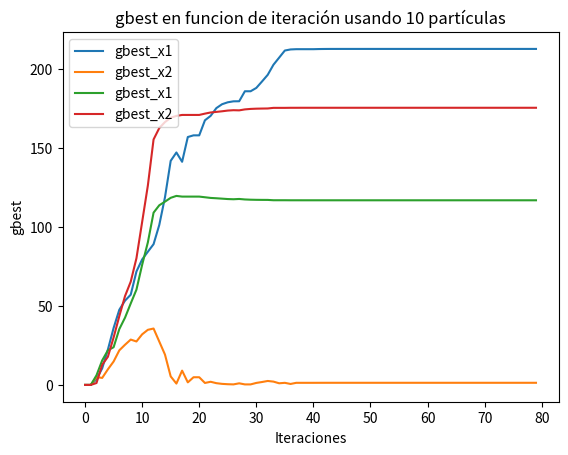

Write Python code to recreate this figure.
# .................................................................
# Ejemplo de PSO con restricciones
#      maximizar     500x1 + 400x2
#
#      sujeto a:
#                     300x1+400x2 <= 127000
#                      2x1+ 3x2   <= 4270
#                       x1        >=0
#                       x2        >=0
# .................................................................
import numpy as np
from matplotlib import pyplot as plt

# función objetivo a maximizar
def f(x):
    return 500 * x[0] + 400 * x[1]  # 500x1 + 400x2
# primera restriccion
def g1(x):
    return 300 * x[0] + 400 * x[1] <= 127000  # 300x1+400x2 <= 127000
# segunda restriccion
def g2(x, k):   # constante k para poder parametrizar la cantidad de impresoras 2 
    return 20 * x[0] + k * x[1]  <= 4270  # 2x1+ 3x2   <= 4270
# tercera restriccion
def g3(x):
    return  x[0] >= 0  # restriccion: x1 >=0
# cuarta restriccion
def g4(x):
    return  x[1] >= 0  # restriccion: x2 >=0

#funcion parametrizable de optimizacion a
def algo(k, n_particles, n_dimensions, max_iterations, c1, c2, w):
    # inicialización de particulas
    x = np.zeros((n_particles, n_dimensions))  # matriz para las posiciones de las particulas
    v = np.zeros((n_particles, n_dimensions))  # matriz para las velocidades de las particulas
    pbest = np.zeros((n_particles, n_dimensions))  # matriz para los mejores valores personales
    pbest_fit = -np.inf * np.ones(n_particles)  # mector para las mejores aptitudes personales (inicialmente -infinito)
    gbest = np.zeros(n_dimensions)  # mejor solución global
    gbest_fit = -np.inf  # mejor aptitud global (inicialmente -infinito)

    # inicializacion de particulas factibles
    for i in range(n_particles):
        while True:  # bucle para asegurar que la particula sea factible
            x[i] = np.random.uniform(0, 10, n_dimensions)  # inicializacion posicion aleatoria en el rango [0, 10]
            if g1(x[i]) and g2(x[i], k) and g3(x[i]) and g4(x[i]):  # se comprueba si la posicion cumple las restricciones
                break  # Salir del bucle si es factible
        v[i] = np.random.uniform(-1, 1, n_dimensions)  # inicializar velocidad aleatoria
        pbest[i] = x[i].copy()  # ee establece el mejor valor personal inicial como la posicion actual
        fit = f(x[i])  # calculo la aptitud de la posicion inicial
        if fit > pbest_fit[i]:  # si la aptitud es mejor que la mejor conocida
            pbest_fit[i] = fit  # se actualiza el mejor valor personal
    gbest_array_x=[]
    gbest_array_y=[]
# Optimizacion
    for _ in range(max_iterations):  # Repetir hasta el número máximo de iteraciones
        for i in range(n_particles):
            fit = f(x[i])  # Se calcula la aptitud de la posicion actual
            # Se comprueba si la nueva aptitud es mejor y si cumple las restricciones
            if fit > pbest_fit[i] and g1(x[i]) and g2(x[i], k) and g3(x[i]) and g4(x[i]):  
                pbest_fit[i] = fit  # Se actualiza la mejor aptitud personal
                pbest[i] = x[i].copy()  # Se actualizar la mejor posicion personal
                if fit > gbest_fit:  # Si la nueva aptitud es mejor que la mejor global
                    gbest_fit = fit  # Se actualizar la mejor aptitud global
                    gbest = x[i].copy()  # Se actualizar la mejor posicion global

        # actualizacion de la velocidad de la particula
            v[i] = w * v[i] + c1 * np.random.rand() * (pbest[i] - x[i]) + c2 * np.random.rand() * (gbest - x[i])
            x[i] += v[i]  # Se actualiza la posicion de la particula

        # se asegura de que la nueva posicion esté dentro de las restricciones
            if not (g1(x[i]) and g2(x[i], k) and g3(x[i]) and g3(x[i])):        
                # Si la nueva posicion no es válida, revertir a la mejor posicion personal
                x[i] = pbest[i].copy()

        gbest_array_x.append(gbest[0])
        gbest_array_y.append(gbest[1])
    return gbest, gbest_fit, gbest_array_x , gbest_array_y 

# Gráfica gbest por iteracion
def graficar_gbest_iteracion(gbest_array_x,gbest_array_y,num_particulas):
    iteraciones1=np.arange(0, len(gbest_array_x))
    plt.plot(iteraciones1, gbest_array_x, label='gbest_x1')
    plt.plot(iteraciones1, gbest_array_y, label='gbest_x2')
    plt.legend()
    plt.title(f'gbest en funcion de iteración usando {num_particulas} partículas')
    plt.xlabel('Iteraciones')
    plt.ylabel('gbest')
    plt.show()

#llamada a la funcion del algoritmo de optimizacion como parametro la cantidad de impresoras 2
# parametros
n_particulas = 10  # numero de particulas en el enjambre
n_dimensiones = 2  # dimensiones del espacio de busqueda (x1 y x2)
max_iterationes = 80  # numero máximo de iteraciones para la optimizacion
c1 = c2 = 2  # coeficientes de aceleracion
w = 0.5  # Factor de inercia
impresora_2=[10, 11]   #ver Cantidad horas requeridas para fabricar la Impresora 2 para cumplir punto E de la consigna
                       # 10 es el valor original y 11 el requerido por consigna 


for k in impresora_2:
    #llamada de la funcion parametrizable para encontrar el maximo, aca se puede mo
    gbest, gbest_fit, gbest_array_x , gbest_array_y =algo(k, n_particulas, n_dimensiones, max_iterationes, c1 , c2, w)

   # llamada a la funcion de graficacion
    graficar_gbest_iteracion(gbest_array_x,gbest_array_y, n_particulas)
    print(f"Mejor solucion: [{gbest[0]:.4f}, {gbest[1]:.4f}] Valor optimo: {gbest_fit} Cantidad de horas Impresora 2==> {k} Cantidad de Particulas==> {n_particulas}\n")
  
